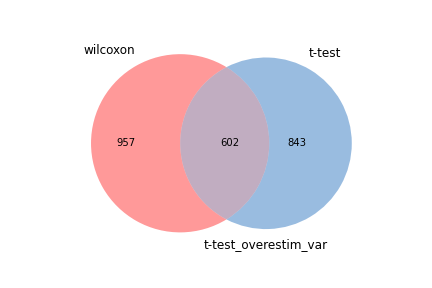

Data behind this chart, as committed beside it:
wilcoxon, t-test, t-test_overestim_var
Ccl5, Ccl5, Ccl5
Hcst, Hcst, Hcst
H2-K1, H2-K1, H2-K1
H2-D1, Btg1, Btg1
Laptm5, H2-D1, H2-D1
Btg1, Il18rap, Il18rap
Cd52, Itgb1, Itgb1
Itgb1, Cd52, Cd52
S100a4, Rora, Rora
Ahnak, Laptm5, Laptm5
Il18rap, Cx3cr1, Cx3cr1
Junb, Zeb2, Zeb2
Ptprc, S100a4, S100a4
Tpt1, Junb, Junb
H2-Q7, Ptprc, Ptprc
Cd8b1, H2-Q7, H2-Q7
Ptpn18, B2m, B2m
Sp100, Ahnak, Ahnak
Rora, Ptpn18, Ptpn18
B2m, Cd8b1, Cd8b1
Itga4, Fau, Fau
Fau, Ogt, Ogt
Gabarapl2, Ypel3, Ypel3
Dock2, Il18r1, Il18r1
Itgal, Tpt1, Tpt1
Rps27, Sp100, Sp100
Rps14, Ier5, Ier5
Ms4a4b, Gabarapl2, Gabarapl2
Srgn, Itgal, Itgal
Rac2, Itga4, Itga4
Ier5, Rps14, Rps14
Cd3e, Cd226, Cd226
Nkg7, Ms4a4b, Ms4a4b
Zfp36l2, Dock2, Dock2
Ets1, Srgn, Srgn
Ppp1r12a, Zfp36l2, Zfp36l2
Il18r1, Rps27, Rps27
Ly6c2, Rac2, Rac2
Ogt, Ppp1r12a, Ppp1r12a
Selplg, Btg2, Btg2
Ier2, Ier2, Ier2
Fxyd5, Jak1, Jak1
Pnrc1, Pdcd4, Pdcd4
Cd3d, Fxyd5, Fxyd5
Btg2, Klrd1, Klrd1
Ypel3, Cd3e, Cd3e
Rpl17, Klrc1, Klrc1
Gmfg, Ets1, Ets1
Zeb2, Atp2b1, Atp2b1
Itm2b, Pnrc1, Pnrc1
Jak1, Selplg, Selplg
Cx3cr1, Cd3d, Cd3d
Cox7a2l, mt-Co1, mt-Co1
Gm8369, Nkg7, Nkg7
Apbb1ip, Rpl17, Rpl17
Eif3f, Itm2b, Itm2b
Rpl34, Rnf166, Rnf166
Klrd1, Gmfg, Gmfg
Rpl18a, Id2, Id2
mt-Co1, Apbb1ip, Apbb1ip
... 1,499 more rows
